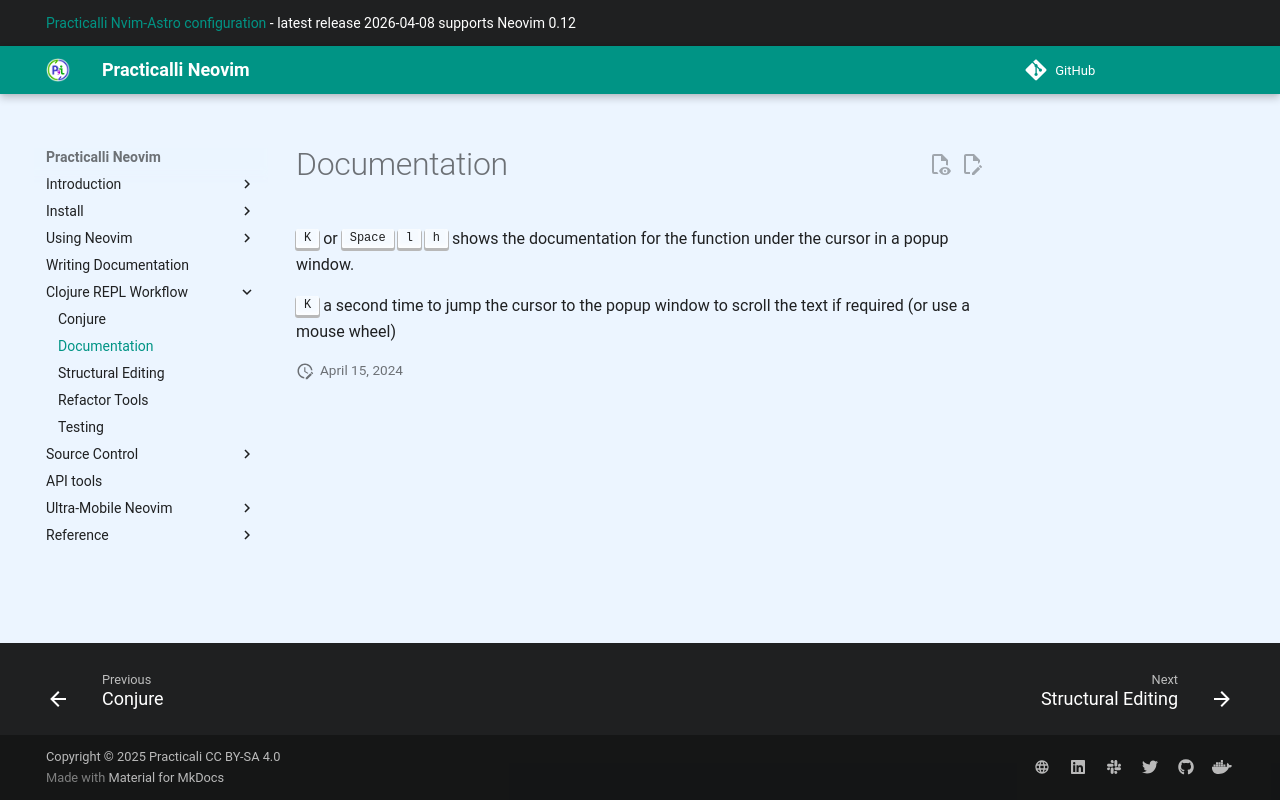

repository: practicalli/neovim · page: clojure-repl-workflow/documentation/index.html · generator: mkdocs

# Documentation

++"K"++ or ++spc++ ++"l"++ ++"h"++ shows the documentation for the function under the cursor in a popup window.

++"K"++ a second time to jump the cursor to the popup window to scroll the text if required (or use a mouse wheel)
